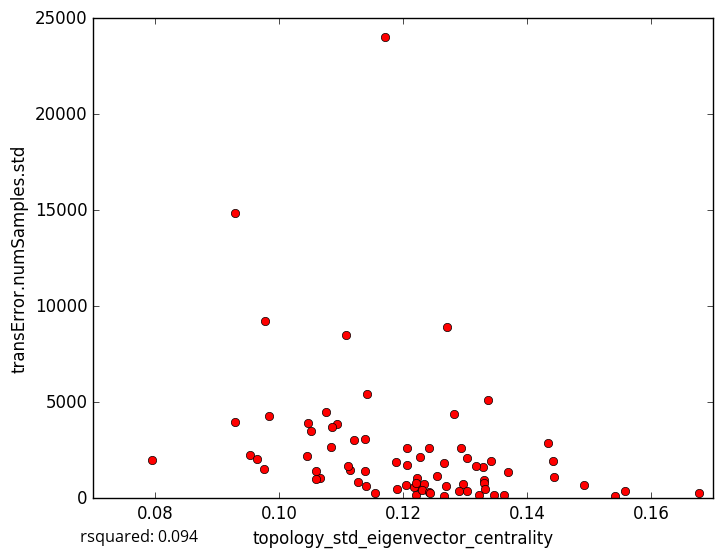

Values plotted in this chart, from the file beside it:
topology_std_eigenvector_centrality, transError.numSamples.std
0.1076, 4497
0.1223, 1069
0.1678, 257.9
0.1265, 141.9
0.1347, 182.9
0.09534, 2244
0.1046, 3936
0.1433, 2875
0.1558, 363.8
0.1362, 147.3
0.1207, 2626
0.1542, 108.1
0.1443, 1084
0.1221, 180.8
0.1155, 273.7
0.127, 643
0.1492, 702.5
0.09763, 1510
0.09294, 14873
0.1296, 720.8
0.09769, 9226
0.1121, 3023
0.1084, 2651
0.117, 24044
0.1328, 1616
0.127, 8919
0.1207, 1726
0.1188, 1863
0.1222, 624.2
0.114, 620.5
0.1127, 857
0.1337, 5104
0.07956, 1966
0.1065, 1057
0.1114, 1484
0.09289, 3961
0.1322, 165.8
0.1228, 2139
0.1059, 1429
0.1331, 968.2
0.1141, 5433
0.1094, 3843
0.1266, 1817
0.1205, 691.5
0.1108, 8506
0.1085, 3723
0.1342, 1936
0.1281, 4393
0.1318, 1687
0.1304, 2072
0.129, 383.6
0.1331, 786.7
0.1442, 1918
0.1045, 2175
0.1233, 748.4
0.1293, 2609
0.137, 1354
0.1191, 490.1
0.123, 432.5
0.1331, 473.1
... 18 more rows
